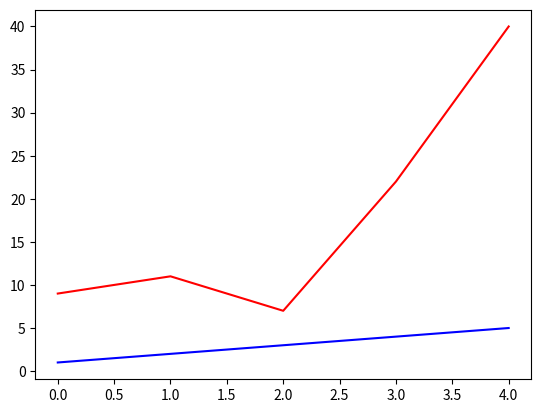

Reproduce this figure in Python.
import matplotlib.pyplot as plt
import numpy as np

xp = np.array([1,2,3,4,5])
yp = np.array([9,11,7,22,40])

plt.plot(yp, color = "r")
plt.plot(xp, color = "b")
plt.show()